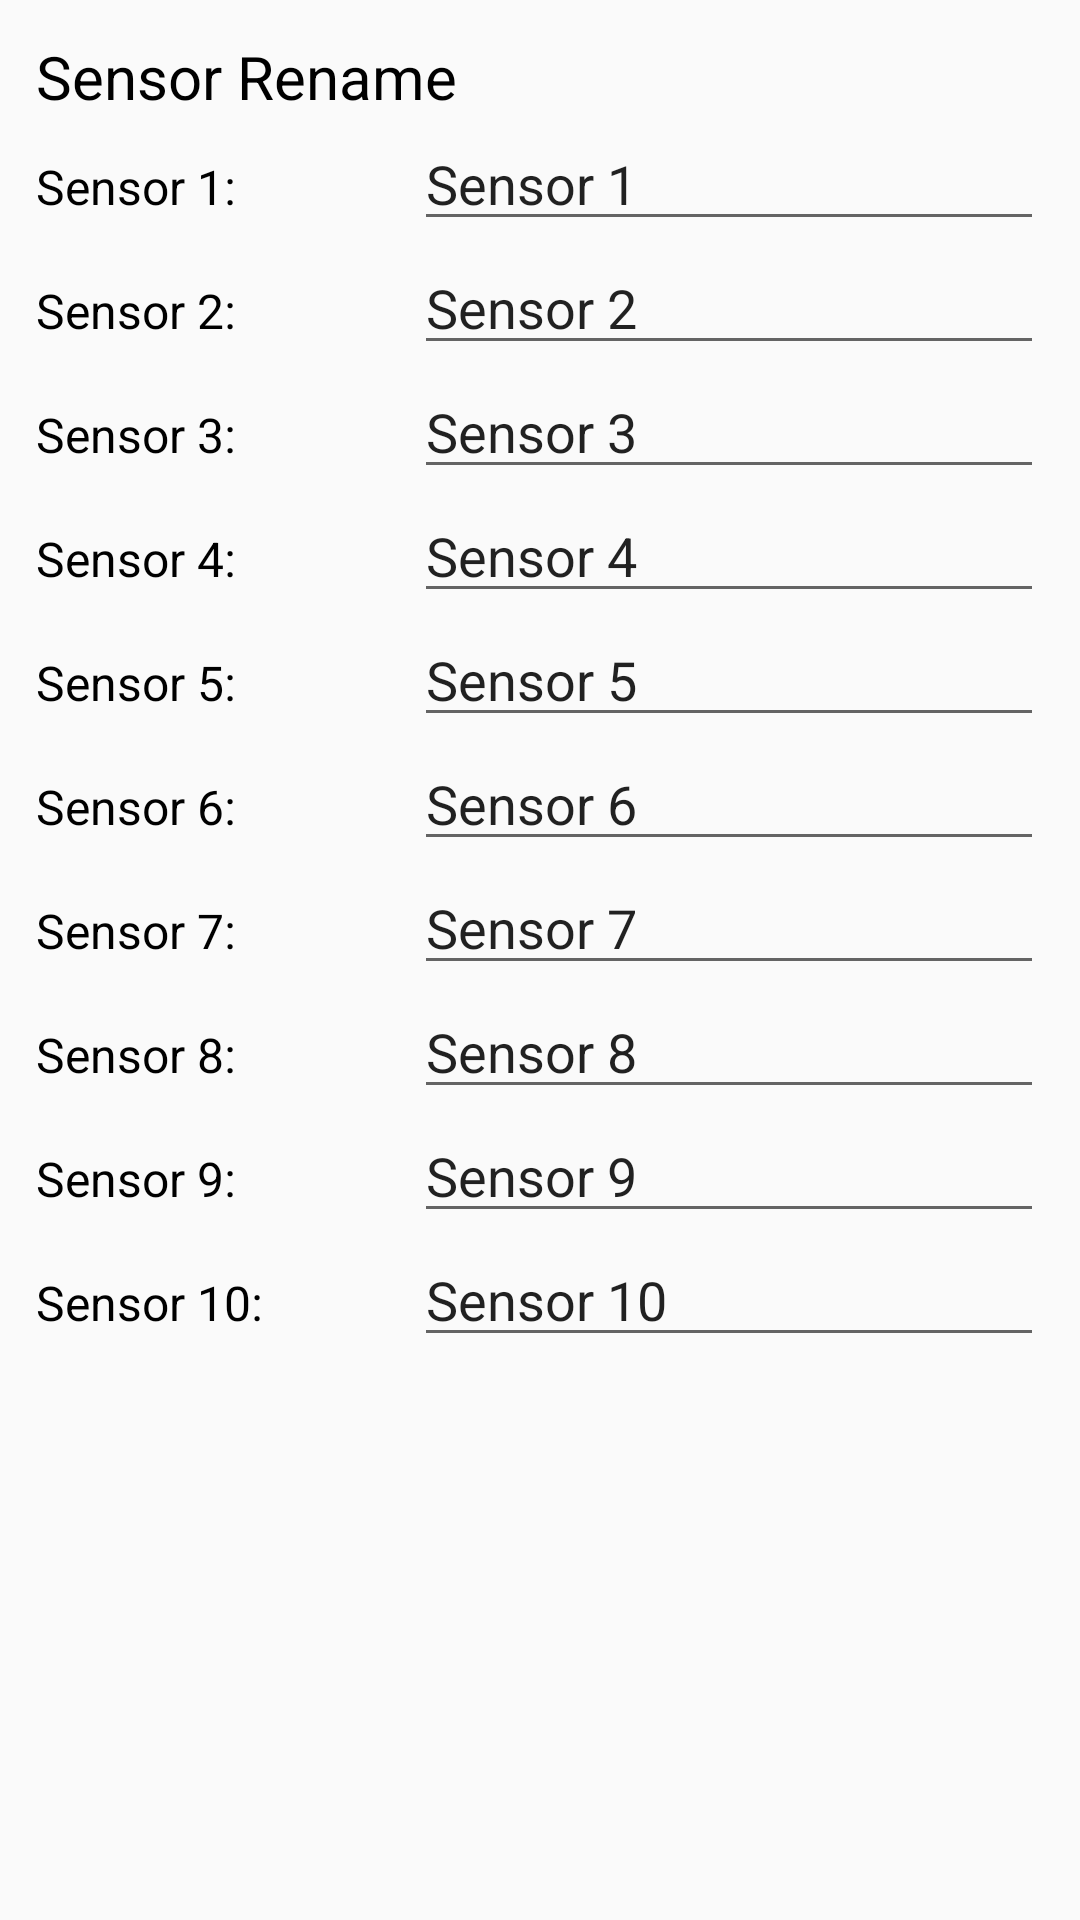

This screen was rendered from an Android layout file. Write that file and the resources it references.
<!-- AndroidManifest.xml: application theme AppTheme -->
<!-- res/layout/content_preferences.xml -->
<?xml version="1.0" encoding="utf-8"?>
<RelativeLayout android:id="@id/content_preferences" android:paddingLeft="@dimen/activity_horizontal_margin" android:paddingTop="@dimen/activity_vertical_margin" android:paddingRight="@dimen/activity_horizontal_margin" android:paddingBottom="@dimen/activity_vertical_margin" android:layout_width="fill_parent" android:layout_height="fill_parent" app:layout_behavior="@string/appbar_scrolling_view_behavior"
  xmlns:android="http://schemas.android.com/apk/res/android" xmlns:app="http://schemas.android.com/apk/res-auto">
    <LinearLayout android:orientation="vertical" android:layout_width="fill_parent" android:layout_height="fill_parent">
        <TextView android:textSize="20.0sp" android:textColor="@color/black" android:id="@id/textView4w" android:layout_width="wrap_content" android:layout_height="wrap_content" android:text="Sensor Rename" />
        <LinearLayout android:orientation="horizontal" android:layout_width="fill_parent" android:layout_height="wrap_content">
            <TextView android:textSize="16.0sp" android:textColor="@color/black" android:id="@id/textView4" android:layout_width="wrap_content" android:layout_height="wrap_content" android:text="Sensor 1:" android:layout_weight="0.04" />
            <EditText android:id="@id/editText1" android:layout_width="wrap_content" android:layout_height="wrap_content" android:text="Sensor 1" android:ems="10" android:inputType="text" />
        </LinearLayout>
        <LinearLayout android:orientation="horizontal" android:layout_width="fill_parent" android:layout_height="wrap_content">
            <TextView android:textSize="16.0sp" android:textColor="@color/black" android:id="@id/textView5" android:layout_width="wrap_content" android:layout_height="wrap_content" android:text="Sensor 2:" android:layout_weight="0.04" />
            <EditText android:id="@id/editText2" android:layout_width="wrap_content" android:layout_height="wrap_content" android:text="Sensor 2" android:ems="10" android:inputType="text" />
        </LinearLayout>
        <LinearLayout android:orientation="horizontal" android:layout_width="fill_parent" android:layout_height="wrap_content">
            <TextView android:textSize="16.0sp" android:textColor="@color/black" android:id="@id/textView6" android:layout_width="wrap_content" android:layout_height="wrap_content" android:text="Sensor 3:" android:layout_weight="0.04" />
            <EditText android:textColorLink="@color/bold_username" android:id="@id/editText3" android:layout_width="wrap_content" android:layout_height="wrap_content" android:text="Sensor 3" android:ems="10" android:inputType="text" android:textIsSelectable="true" />
        </LinearLayout>
        <LinearLayout android:orientation="horizontal" android:layout_width="fill_parent" android:layout_height="wrap_content">
            <TextView android:textSize="16.0sp" android:textColor="@color/black" android:id="@id/textView7" android:layout_width="wrap_content" android:layout_height="wrap_content" android:text="Sensor 4:" android:layout_weight="0.04" />
            <EditText android:id="@id/editText4" android:layout_width="wrap_content" android:layout_height="wrap_content" android:text="Sensor 4" android:ems="10" android:inputType="text" />
        </LinearLayout>
        <LinearLayout android:orientation="horizontal" android:layout_width="fill_parent" android:layout_height="wrap_content">
            <TextView android:textSize="16.0sp" android:textColor="@color/black" android:id="@id/textView12" android:layout_width="wrap_content" android:layout_height="wrap_content" android:text="Sensor 5:" android:layout_weight="0.04" />
            <EditText android:id="@id/editText5" android:layout_width="wrap_content" android:layout_height="wrap_content" android:text="Sensor 5" android:ems="10" android:inputType="text" />
        </LinearLayout>
        <LinearLayout android:orientation="horizontal" android:layout_width="fill_parent" android:layout_height="wrap_content">
            <TextView android:textSize="16.0sp" android:textColor="@color/black" android:id="@id/textView76" android:layout_width="wrap_content" android:layout_height="wrap_content" android:text="Sensor 6:" android:layout_weight="0.04" />
            <EditText android:id="@id/editText6" android:layout_width="wrap_content" android:layout_height="wrap_content" android:text="Sensor 6" android:ems="10" android:inputType="text" />
        </LinearLayout>
        <LinearLayout android:orientation="horizontal" android:layout_width="fill_parent" android:layout_height="wrap_content">
            <TextView android:textSize="16.0sp" android:textColor="@color/black" android:id="@id/textView70" android:layout_width="wrap_content" android:layout_height="wrap_content" android:text="Sensor 7:" android:layout_weight="0.04" />
            <EditText android:id="@id/editText7" android:layout_width="wrap_content" android:layout_height="wrap_content" android:text="Sensor 7" android:ems="10" android:inputType="text" />
        </LinearLayout>
        <LinearLayout android:orientation="horizontal" android:layout_width="fill_parent" android:layout_height="wrap_content">
            <TextView android:textSize="16.0sp" android:textColor="@color/black" android:id="@id/textView71" android:layout_width="wrap_content" android:layout_height="wrap_content" android:text="Sensor 8:" android:layout_weight="0.04" />
            <EditText android:id="@id/editText8" android:layout_width="wrap_content" android:layout_height="wrap_content" android:text="Sensor 8" android:ems="10" android:inputType="text" />
        </LinearLayout>
        <LinearLayout android:orientation="horizontal" android:layout_width="fill_parent" android:layout_height="wrap_content">
            <TextView android:textSize="16.0sp" android:textColor="@color/black" android:id="@id/textView72" android:layout_width="wrap_content" android:layout_height="wrap_content" android:text="Sensor 9:" android:layout_weight="0.04" />
            <EditText android:id="@id/editText9" android:layout_width="wrap_content" android:layout_height="wrap_content" android:text="Sensor 9" android:ems="10" android:inputType="text" />
        </LinearLayout>
        <LinearLayout android:orientation="horizontal" android:layout_width="fill_parent" android:layout_height="wrap_content">
            <TextView android:textSize="16.0sp" android:textColor="@color/black" android:id="@id/textView73" android:layout_width="wrap_content" android:layout_height="wrap_content" android:text="Sensor 10:" android:layout_weight="0.04" />
            <EditText android:id="@id/editText10" android:layout_width="wrap_content" android:layout_height="wrap_content" android:text="Sensor 10" android:ems="10" android:inputType="text" />
        </LinearLayout>
    </LinearLayout>
</RelativeLayout>
<!-- resources referenced by this layout -->
<resources>
  <color name="black">#ff000000</color>
  <color name="bold_username">#ff4d4d4d</color>
  <dimen name="activity_horizontal_margin">12.0dip</dimen>
  <dimen name="activity_vertical_margin">12.0dip</dimen>
  <string name="appbar_scrolling_view_behavior">com.google.android.material.appbar.AppBarLayout$ScrollingViewBehavior</string>
  <color name="accent">#ffff3d00</color>
  <color name="primary">#ff009688</color>
  <color name="primary_dark">#ff00796b</color>
  <style name="Theme.AppCompat.Light" parent="@style/Base.Theme.AppCompat.Light" />
  <style name="Base.Theme.AppCompat.Light" parent="@style/Base.V21.Theme.AppCompat.Light" />
  <style name="Platform.AppCompat.Light" parent="@style/Platform.V21.AppCompat.Light" />
  <dimen name="abc_action_bar_default_height_material">56.0dip</dimen>
  <style name="Widget.AppCompat.ActionMode" parent="@style/Base.Widget.AppCompat.ActionMode" />
  <style name="AlertDialog.AppCompat.Light" parent="@style/Base.AlertDialog.AppCompat.Light" />
  <style name="Widget.AppCompat.ButtonBar" parent="@style/Base.Widget.AppCompat.ButtonBar" />
  <style name="Widget.AppCompat.Button" parent="@style/Base.Widget.AppCompat.Button" />
  <style name="Widget.AppCompat.Button.Small" parent="@style/Base.Widget.AppCompat.Button.Small" />
  <color name="accent_material_light">@color/material_deep_teal_500</color>
  <color name="background_floating_material_light">@android:color/white</color>
  <color name="button_material_light">#ffd6d7d7</color>
  <color name="ripple_material_light">#1f000000</color>
  <color name="error_color_material_light">#ffff5722</color>
  <color name="primary_material_light">@color/material_grey_100</color>
  <color name="primary_dark_material_light">@color/material_grey_600</color>
  <dimen name="abc_dialog_corner_radius_material">2.0dip</dimen>
  <dimen name="abc_dialog_padding_material">24.0dip</dimen>
  <style name="ThemeOverlay.AppCompat.Dialog" parent="@style/Base.ThemeOverlay.AppCompat.Dialog" />
  <style name="Widget.AppCompat.EditText" parent="@style/Base.Widget.AppCompat.EditText" />
  <style name="Widget.AppCompat.ImageButton" parent="@style/Base.Widget.AppCompat.ImageButton" />
  <style name="Widget.AppCompat.ListMenuView" parent="@style/Base.Widget.AppCompat.ListMenuView" />
  <item type="dimen" name="abc_list_item_padding_horizontal_material">@dimen/abc_action_bar_content_inset_material</item>
  <style name="Theme.AppCompat.CompactMenu" parent="@style/Base.Theme.AppCompat.CompactMenu" />
  <dimen name="abc_panel_menu_list_width">296.0dip</dimen>
  <style name="Widget.AppCompat.RatingBar" parent="@style/Base.Widget.AppCompat.RatingBar" />
  <style name="Widget.AppCompat.Light.SearchView" parent="@style/Widget.AppCompat.SearchView" />
  <style name="Widget.AppCompat.SeekBar" parent="@style/Base.Widget.AppCompat.SeekBar" />
  <style name="Widget.AppCompat.Spinner" parent="@style/Base.Widget.AppCompat.Spinner" />
  <style name="Widget.AppCompat.Toolbar" parent="@style/Base.Widget.AppCompat.Toolbar" />
  <color name="foreground_material_dark">@android:color/white</color>
  <style name="Widget.AppCompat.ActionButton" parent="@style/Base.Widget.AppCompat.ActionButton" />
  <style name="Base.AlertDialog.AppCompat.Light" parent="@style/Base.AlertDialog.AppCompat" />
  <style name="Base.Widget.AppCompat.Button" parent="@android:style/Widget.Material.Button" />
  <color name="material_deep_teal_500">#ff009688</color>
  <color name="material_grey_100">#fff5f5f5</color>
  <color name="material_grey_600">#ff757575</color>
  <dimen name="abc_action_bar_content_inset_material">16.0dip</dimen>
  <style name="Base.Widget.AppCompat.RatingBar" parent="@android:style/Widget.Material.RatingBar" />
  <style name="Widget.AppCompat.SearchView" parent="@style/Base.Widget.AppCompat.SearchView" />
  <style name="Base.Widget.AppCompat.SeekBar" parent="@android:style/Widget.Material.SeekBar" />
  <style name="Base.Widget.AppCompat.Spinner" parent="@android:style/Widget.Material.Spinner" />
</resources>
